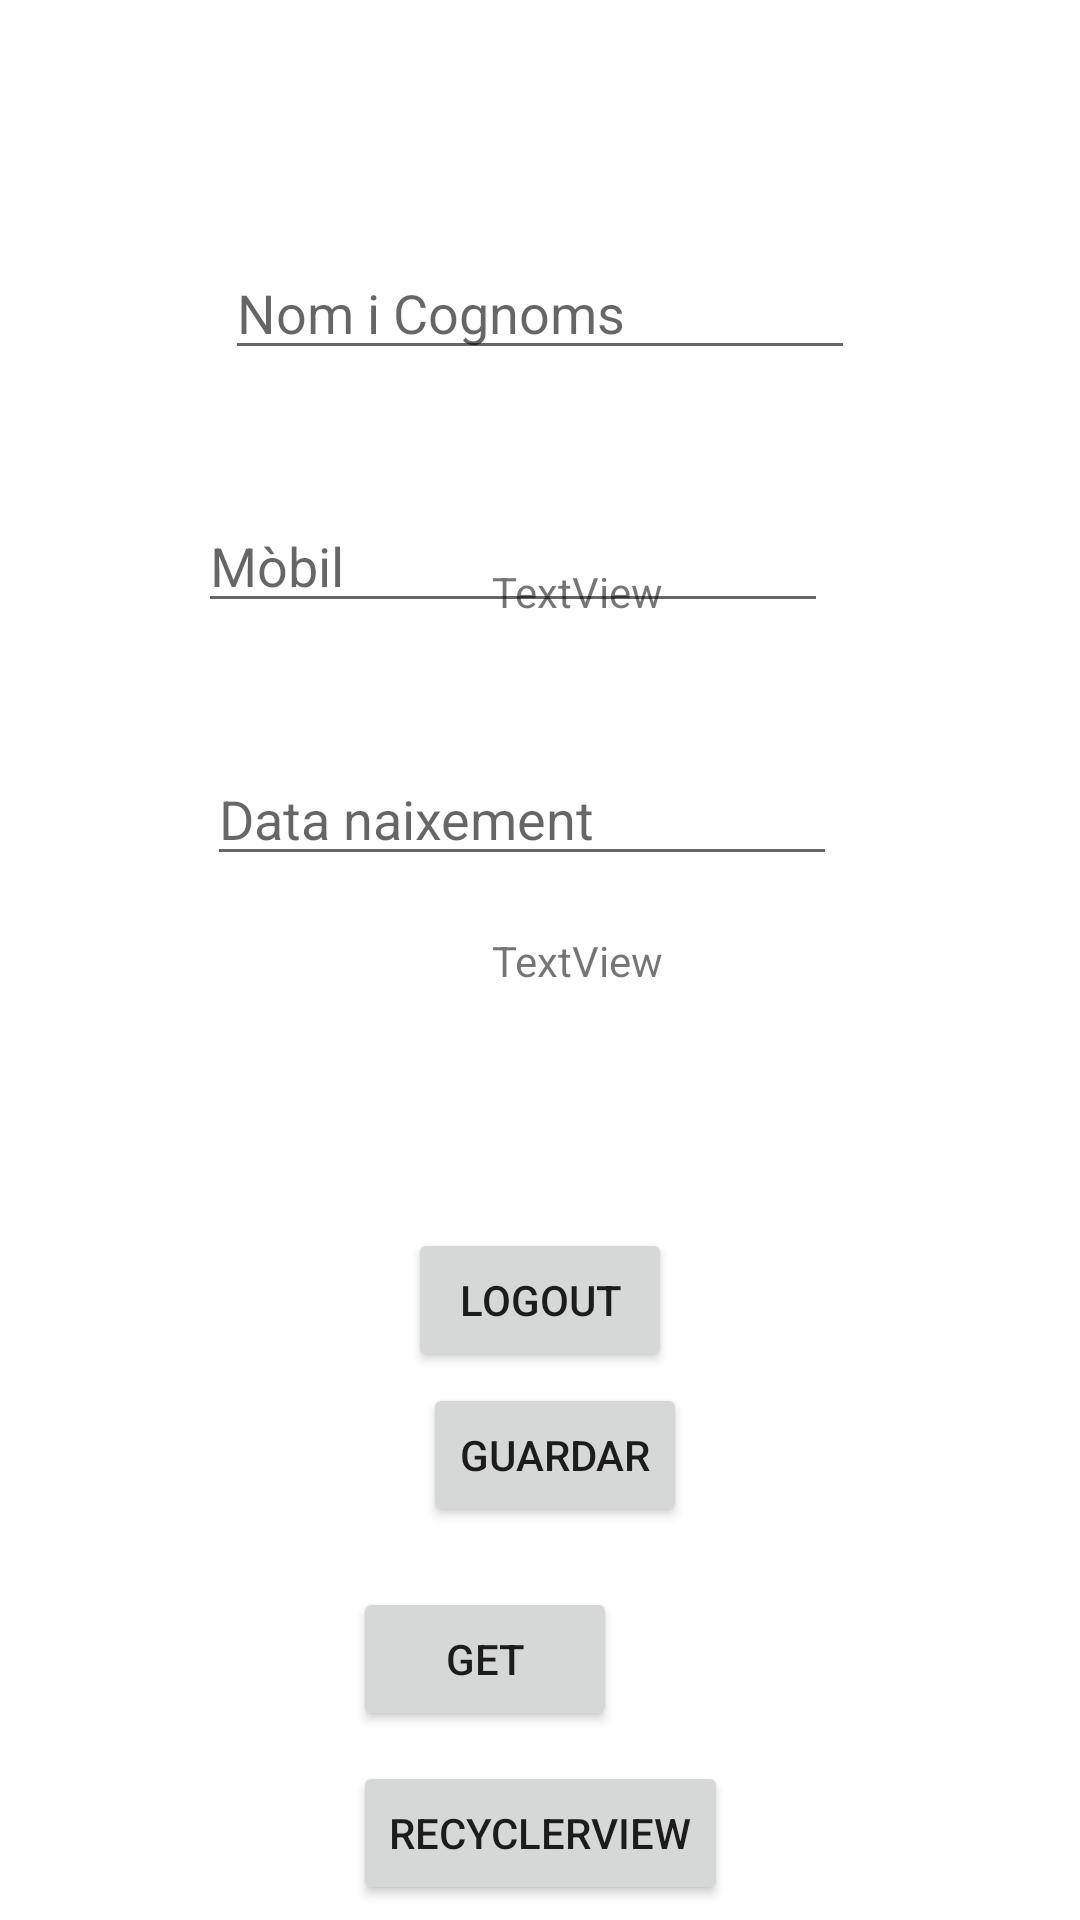

Layout XML and referenced resources for this Android screen:
<!-- AndroidManifest.xml: application theme Theme.LoginFB -->
<!-- res/layout/fragment_display.xml -->
<?xml version="1.0" encoding="utf-8"?>
<layout xmlns:android="http://schemas.android.com/apk/res/android"
    xmlns:app="http://schemas.android.com/apk/res-auto"
    xmlns:tools="http://schemas.android.com/tools"
    tools:context=".DisplayFragment">

    <androidx.constraintlayout.widget.ConstraintLayout
        android:layout_width="match_parent"
        android:layout_height="match_parent">

        


        <TextView
            android:id="@+id/textViewUser"
            android:layout_width="wrap_content"
            android:layout_height="wrap_content"
            android:layout_marginStart="164dp"
            android:layout_marginTop="5dp"
            android:layout_marginBottom="20dp"
            android:text="TextView"
            app:layout_constraintBottom_toTopOf="@+id/buttonLogout"
            app:layout_constraintStart_toStartOf="parent"
            app:layout_constraintTop_toTopOf="parent" />

        <TextView
            android:id="@+id/textViewPassword"
            android:layout_width="wrap_content"
            android:layout_height="wrap_content"
            android:text="TextView"
            app:layout_constraintBottom_toBottomOf="parent"
            app:layout_constraintStart_toStartOf="@+id/textViewUser"
            app:layout_constraintTop_toTopOf="parent" />

        <Button
            android:id="@+id/buttonLogout"
            android:layout_width="wrap_content"
            android:layout_height="wrap_content"
            android:text="Logout"
            app:layout_constraintBottom_toBottomOf="parent"
            app:layout_constraintEnd_toEndOf="parent"
            app:layout_constraintStart_toStartOf="parent"
            app:layout_constraintTop_toBottomOf="@+id/textViewUser" />

        <EditText
            android:id="@+id/editTextNom"
            android:layout_width="wrap_content"
            android:layout_height="wrap_content"
            android:layout_marginTop="82dp"
            android:ems="10"
            android:hint="Nom i Cognoms"
            android:inputType="textPersonName"
            app:layout_constraintEnd_toEndOf="parent"
            app:layout_constraintStart_toStartOf="parent"
            app:layout_constraintTop_toTopOf="parent" />

        <EditText
            android:id="@+id/editTextMobil"
            android:layout_width="wrap_content"
            android:layout_height="wrap_content"
            android:layout_marginTop="43dp"
            android:layout_marginEnd="9dp"
            android:ems="10"
            android:hint="Mòbil"
            android:inputType="phone"
            app:layout_constraintEnd_toEndOf="@+id/editTextNom"
            app:layout_constraintTop_toBottomOf="@+id/editTextNom" />

        <EditText
            android:id="@+id/editTextNaixement"
            android:layout_width="wrap_content"
            android:layout_height="wrap_content"
            android:layout_marginStart="3dp"
            android:layout_marginTop="43dp"
            android:ems="10"
            android:hint="Data naixement"
            android:inputType="date"
            app:layout_constraintStart_toStartOf="@+id/editTextMobil"
            app:layout_constraintTop_toBottomOf="@+id/editTextMobil" />

        <Button
            android:id="@+id/buttonGuardar"
            android:layout_width="wrap_content"
            android:layout_height="wrap_content"
            android:layout_marginStart="5dp"
            android:layout_marginBottom="20dp"
            android:text="Guardar"
            app:layout_constraintBottom_toTopOf="@+id/buttonRecuperar"
            app:layout_constraintStart_toStartOf="@+id/buttonLogout" />

        <Button
            android:id="@+id/buttonRecuperar"
            android:layout_width="wrap_content"
            android:layout_height="wrap_content"
            android:layout_marginBottom="10dp"
            android:text="Get"
            app:layout_constraintBottom_toTopOf="@+id/buttonRecyclerV"
            app:layout_constraintStart_toStartOf="@+id/buttonRecyclerV" />

        <Button
            android:id="@+id/buttonRecyclerV"
            android:layout_width="wrap_content"
            android:layout_height="wrap_content"
            android:layout_marginBottom="5dp"
            android:text="RecyclerView"
            app:layout_constraintBottom_toBottomOf="parent"
            app:layout_constraintEnd_toEndOf="parent"
            app:layout_constraintStart_toStartOf="parent" />

    </androidx.constraintlayout.widget.ConstraintLayout>
</layout>
<!-- resources referenced by this layout -->
<resources>
  <style name="Theme.LoginFB" parent="Theme.MaterialComponents.DayNight.DarkActionBar">
          
          <item name="colorPrimary">@color/purple_500</item>
          <item name="colorPrimaryVariant">@color/purple_700</item>
          <item name="colorOnPrimary">@color/white</item>
          
          <item name="colorSecondary">@color/teal_200</item>
          <item name="colorSecondaryVariant">@color/teal_700</item>
          <item name="colorOnSecondary">@color/black</item>
          
          <item name="android:statusBarColor" tools:targetApi="l">?attr/colorPrimaryVariant</item>
          
      </style>
  <!-- not gathered from this repository: default colours our renderer supplied (Android Studio template values) -->
  <color name="purple_500">#FF6200EE</color>
  <color name="purple_700">#FF3700B3</color>
  <color name="teal_200">#FF03DAC5</color>
  <color name="teal_700">#FF018786</color>
  <color name="black">#FF000000</color>
  <color name="white">#FFFFFFFF</color>
</resources>
